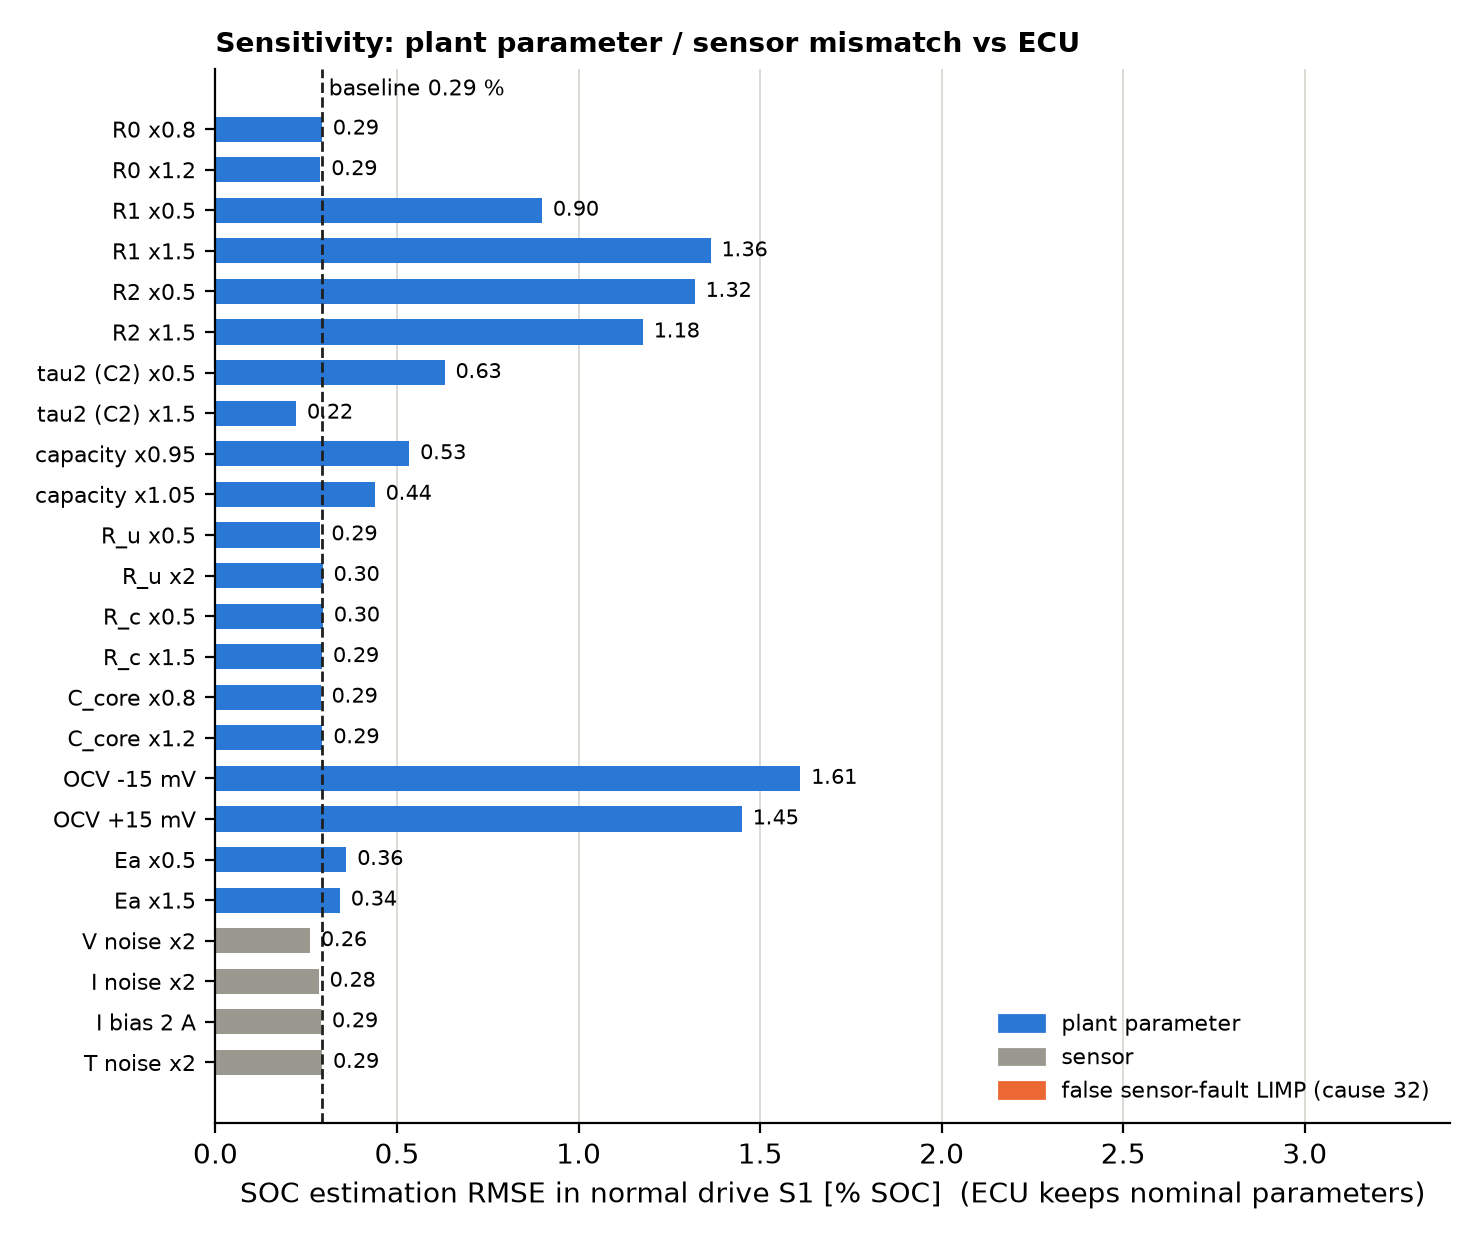

The table this chart was drawn from, first rows:
case, scenario, soc_rmse, soc_max, tc_err_max, tcore_max, vmin, vmax, pct_normal, pct_limp, safe, transitions, ah
baseline, S1, 0.2927, 0.8396, 0.2043, 32.08, 3.378, 4.067, 100.0, 0.0, 0, 0, 22.23
baseline, S2, 0.3159, 0.8987, 0.2237, 48.91, 3.526, 4.08, 15.88, 0.0, 0, 1, 23.04
baseline, S3, 0.4731, 1.023, 0.251, 31.94, 2.886, 3.704, 66.93, 0.0, 0, 5, 20.12
baseline, S4, 1.297, 1.798, 0.2654, 26.3, 4.016, 4.186, 0.2111, 0.0, 0, 1, -9.041
R0 x0.8, S1, 0.2931, 0.8238, 0.2137, 31.16, 3.412, 4.053, 100.0, 0.0, 0, 0, 22.23
R0 x0.8, S2, 0.3095, 0.8887, 0.2419, 48.42, 3.525, 4.065, 16.74, 0.0, 0, 1, 23.86
R0 x0.8, S3, 0.4656, 1.008, 0.2619, 31.02, 2.887, 3.688, 68.56, 0.0, 0, 5, 20.28
R0 x0.8, S4, 0.997, 1.6, 0.2638, 26.36, 4.016, 4.185, 0.3611, 0.0, 0, 1, -9.369
R0 x1.2, S1, 0.2888, 0.8153, 0.1954, 32.98, 3.345, 4.08, 100.0, 0.0, 0, 0, 22.23
R0 x1.2, S2, 0.3251, 0.9089, 0.2098, 49.27, 3.527, 4.096, 13.62, 0.0, 0, 5, 22.18
R0 x1.2, S3, 0.4715, 1.01, 0.2419, 32.8, 2.884, 3.72, 66.28, 0.0, 0, 7, 19.95
R0 x1.2, S4, 1.492, 1.961, 0.2723, 26.24, 4.016, 4.188, 0.1444, 0.0, 0, 1, -8.671
R1 x0.5, S1, 0.8993, 1.646, 0.2788, 31.53, 3.404, 4.073, 100.0, 0.0, 0, 0, 22.23
R1 x0.5, S2, 0.6114, 1.409, 0.2736, 48.7, 3.525, 4.086, 16.26, 0.0, 0, 1, 23.59
R1 x0.5, S3, 1.368, 3.181, 0.3315, 31.43, 2.886, 3.712, 67.57, 0.0, 0, 7, 20.19
R1 x0.5, S4, 0.5731, 2.244, 0.2925, 26.36, 4.016, 4.186, 0.2111, 0.0, 0, 1, -9.332
R1 x1.5, S1, 1.364, 2.687, 0.1674, 32.56, 3.353, 4.061, 100.0, 0.0, 0, 0, 22.23
R1 x1.5, S2, 1.114, 2.626, 0.191, 49.08, 3.526, 4.074, 11.01, 0.0, 0, 3, 22.49
R1 x1.5, S3, 1.221, 2.07, 0.1706, 32.38, 2.886, 3.698, 66.66, 0.0, 0, 5, 20.05
R1 x1.5, S4, 2.594, 3.382, 0.2532, 26.24, 4.016, 4.186, 0.2111, 0.0, 0, 1, -8.718
R2 x0.5, S1, 1.32, 1.642, 0.2924, 31.67, 3.394, 4.067, 100.0, 0.0, 0, 0, 22.23
R2 x0.5, S2, 1.147, 1.497, 0.2606, 48.65, 3.526, 4.081, 16.14, 0.0, 0, 1, 23.58
R2 x0.5, S3, 1.407, 2.386, 0.3451, 31.55, 2.886, 3.704, 68.4, 0.0, 0, 9, 20.22
R2 x0.5, S4, 0.4728, 0.8382, 0.2909, 26.38, 4.016, 4.186, 0.2111, 0.0, 0, 1, -9.468
R2 x1.5, S1, 1.177, 1.587, 0.1841, 32.48, 3.365, 4.066, 100.0, 0.0, 0, 0, 22.23
R2 x1.5, S2, 1.149, 1.413, 0.2115, 49.16, 3.525, 4.08, 14.32, 0.0, 0, 3, 22.59
R2 x1.5, S3, 1.09, 1.631, 0.2044, 32.31, 2.886, 3.704, 66.53, 0.0, 0, 5, 20.01
R2 x1.5, S4, 2.545, 3.293, 0.2578, 26.25, 4.016, 4.186, 0.2111, 0.0, 0, 1, -8.631
tau2 (C2) x0.5, S1, 0.6311, 1.687, 0.1904, 32.19, 3.367, 4.064, 100.0, 0.0, 0, 0, 22.23
tau2 (C2) x0.5, S2, 0.5742, 1.781, 0.2024, 48.89, 3.527, 4.077, 13.66, 0.0, 0, 7, 22.87
tau2 (C2) x0.5, S3, 0.359, 0.7399, 0.2262, 32.04, 2.886, 3.701, 66.82, 0.0, 0, 7, 20.13
tau2 (C2) x0.5, S4, 1.572, 2.605, 0.2613, 26.29, 4.016, 4.186, 0.2111, 0.0, 0, 1, -9.052
tau2 (C2) x1.5, S1, 0.222, 0.4708, 0.2313, 32.04, 3.384, 4.067, 100.0, 0.0, 0, 0, 22.23
tau2 (C2) x1.5, S2, 0.2, 0.4003, 0.2476, 48.9, 3.526, 4.082, 15.99, 0.0, 0, 1, 23.09
tau2 (C2) x1.5, S3, 0.7298, 1.62, 0.2785, 31.9, 2.886, 3.705, 66.98, 0.0, 0, 5, 20.1
tau2 (C2) x1.5, S4, 0.9673, 1.495, 0.2711, 26.32, 4.016, 4.186, 0.2111, 0.0, 0, 1, -9.043
capacity x0.95, S1, 0.5337, 0.8361, 0.2233, 32.08, 3.366, 4.066, 100.0, 0.0, 0, 0, 22.23
capacity x0.95, S2, 0.4711, 0.8762, 0.2243, 48.9, 3.513, 4.08, 15.88, 0.0, 0, 1, 23.03
capacity x0.95, S3, 0.4625, 1.084, 0.259, 31.91, 2.886, 3.704, 65.1, 0.0, 0, 3, 19.41
capacity x0.95, S4, 1.232, 1.848, 0.2707, 26.27, 4.016, 4.186, 0.2111, 0.0, 0, 1, -8.739
capacity x1.05, S1, 0.4387, 0.8207, 0.1995, 32.08, 3.389, 4.067, 100.0, 0.0, 0, 0, 22.23
capacity x1.05, S2, 0.4947, 0.9055, 0.2239, 48.92, 3.538, 4.081, 15.88, 0.0, 0, 1, 23.06
capacity x1.05, S3, 0.5396, 0.9717, 0.2435, 31.91, 2.886, 3.704, 71.53, 0.0, 0, 15, 20.73
capacity x1.05, S4, 1.382, 1.926, 0.2683, 26.33, 4.016, 4.186, 0.2111, 0.0, 0, 1, -9.322
R_u x0.5, S1, 0.2891, 0.8274, 0.2237, 29.85, 3.371, 4.067, 100.0, 0.0, 0, 0, 22.23
R_u x0.5, S2, 0.3047, 0.8923, 0.2117, 47.59, 3.475, 4.08, 16.36, 0.0, 0, 1, 25.11
R_u x0.5, S3, 0.4766, 1.032, 0.2526, 29.91, 2.886, 3.704, 66.63, 0.0, 0, 5, 20.08
R_u x0.5, S4, 1.299, 1.808, 0.228, 25.98, 4.016, 4.186, 0.2111, 0.0, 0, 1, -9.022
R_u x2, S1, 0.2951, 0.8435, 0.2471, 35.27, 3.388, 4.067, 100.0, 0.0, 0, 0, 22.23
R_u x2, S2, 0.3344, 0.9025, 0.2545, 49.83, 3.562, 4.08, 11.63, 0.0, 0, 5, 21.6
R_u x2, S3, 0.4724, 1.011, 0.25, 34.45, 2.886, 3.704, 67.57, 0.0, 0, 7, 20.17
R_u x2, S4, 1.319, 1.849, 0.273, 26.71, 4.016, 4.186, 0.2111, 0.0, 0, 1, -9.063
R_c x0.5, S1, 0.2959, 0.8507, 0.7476, 31.65, 3.377, 4.067, 100.0, 0.0, 0, 0, 22.23
R_c x0.5, S2, 0.3244, 0.9077, 0.3798, 48.69, 3.528, 4.08, 13.72, 0.0, 0, 7, 22.85
R_c x0.5, S3, 0.4746, 1.007, 0.7925, 31.56, 2.886, 3.704, 66.93, 0.0, 0, 5, 20.11
R_c x0.5, S4, 1.319, 1.827, 0.358, 26.24, 4.016, 4.186, 0.2111, 0.0, 0, 1, -9.038
R_c x1.5, S1, 0.2935, 0.8294, 0.552, 32.49, 3.38, 4.067, 100.0, 0.0, 0, 0, 22.23
R_c x1.5, S2, 0.3108, 0.8898, 0.2663, 49.15, 3.525, 4.08, 16.15, 0.0, 0, 1, 23.25
R_c x1.5, S3, 0.4726, 1.033, 0.4732, 32.3, 2.886, 3.704, 66.98, 0.0, 0, 5, 20.12
R_c x1.5, S4, 1.284, 1.789, 0.1968, 26.36, 4.016, 4.186, 0.2111, 0.0, 0, 1, -9.044
... 40 more rows
